Run: headless pygame with SDL's dummy video driver; simulated clock (each Clock.tick advances the game by its frame time, no real sleeping); random seed 0; keys injected as events and as key.get_pressed() state; no mouse input.
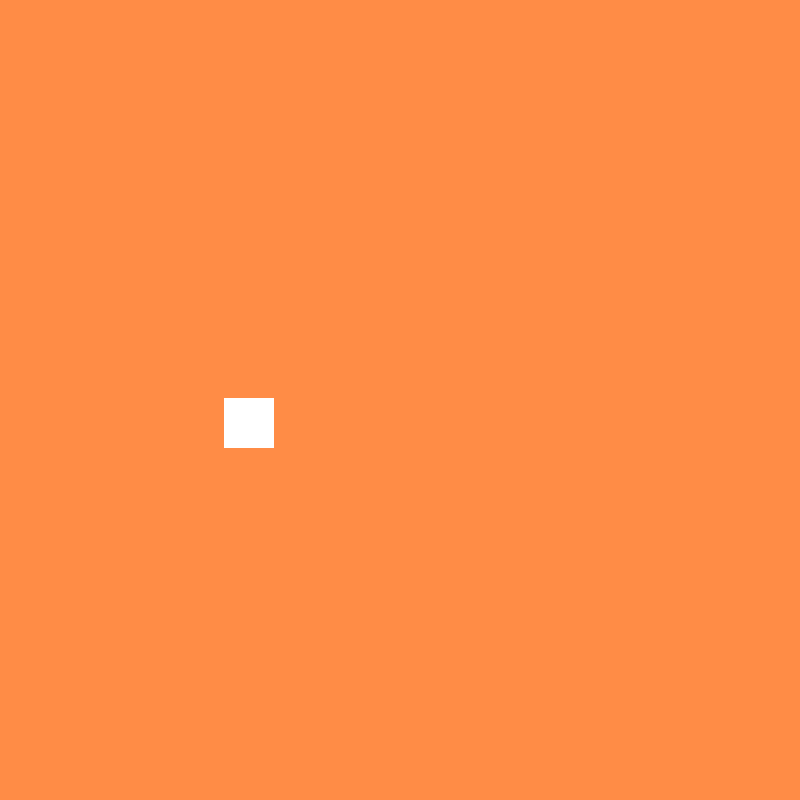
Frame 1 of 4 · flips 1–60 · no input
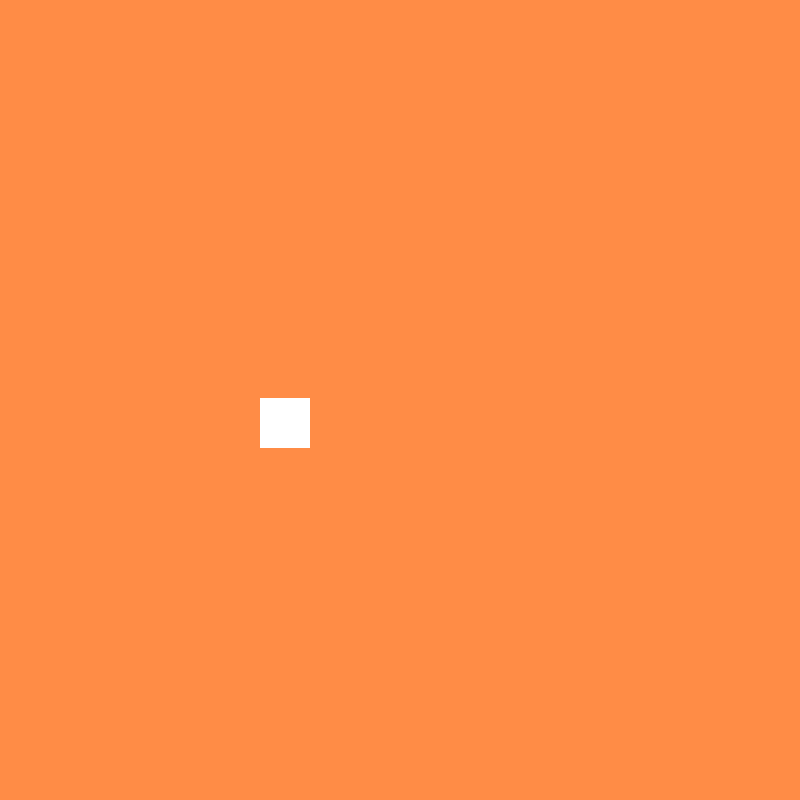
Frame 2 of 4 · flips 61–180 · tapped SPACE, RETURN · held RIGHT (→), D
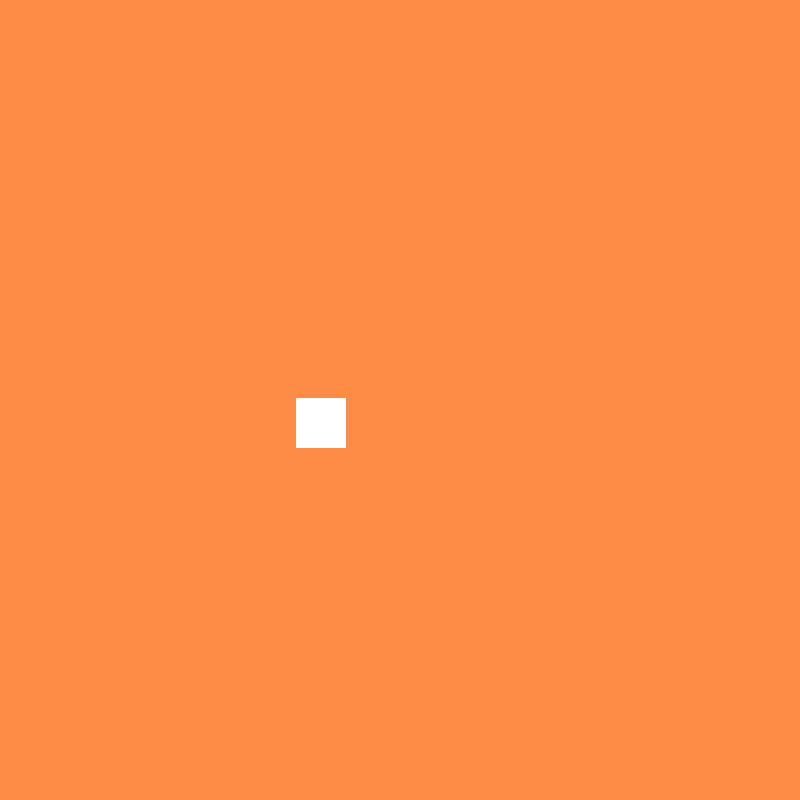
Frame 3 of 4 · flips 181–300 · held DOWN (↓), S
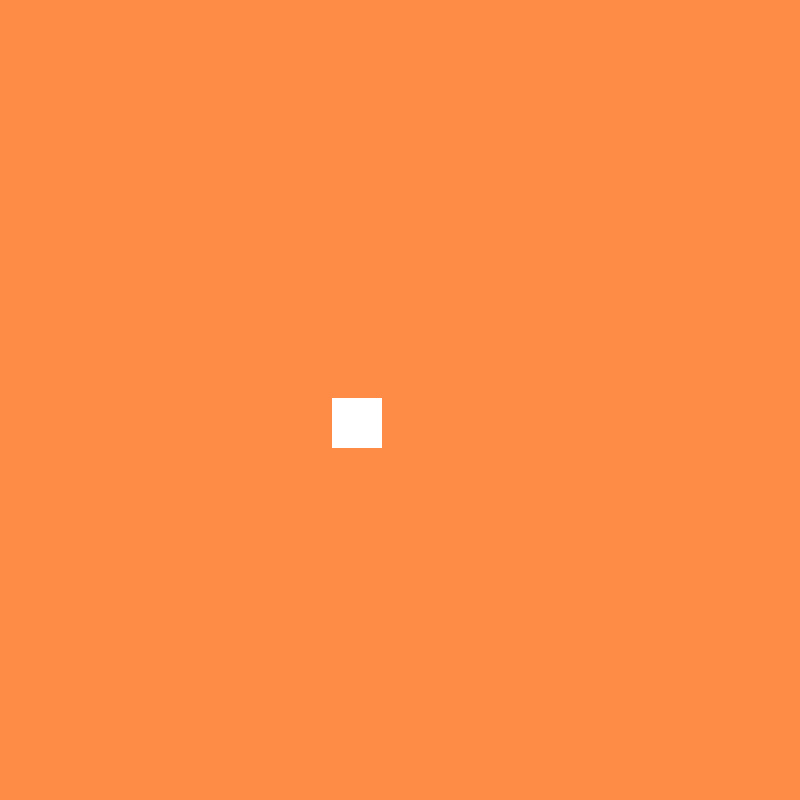
Frame 4 of 4 · flips 301–420 · held LEFT (←), A, UP (↑), W

The pygame program that drew these frames:

import pygame
import sys
from pygame.locals import *
from random import randint


pygame.init()
ventana = pygame.display.set_mode((800, 800))

#Colores
pygame.display.set_caption("Tigrillus - Juego en Python")
background = (255,140,70)
color_figure = (255,255,255)

#Variables
speed = 0.3
direction = True
posX, posY = randint(10, 400), randint(10, 400)

while True:
     #Ventana
    ventana.fill(background)
    pygame.draw.rect(ventana, color_figure, (posX, posY, 50, 50))


   # Auto MoMovimiento
    if direction == True:
        if posX <= 800-50:       
            posX += speed
        else:
             direction = False
    else:
        if posX > 1:
            posX -= speed
        else:
            direction = True 


    #Actualizacion
    for evento in pygame.event.get():
        if evento.type == QUIT:
            pygame.quit()
            sys.exit()

    pygame.display.update()
